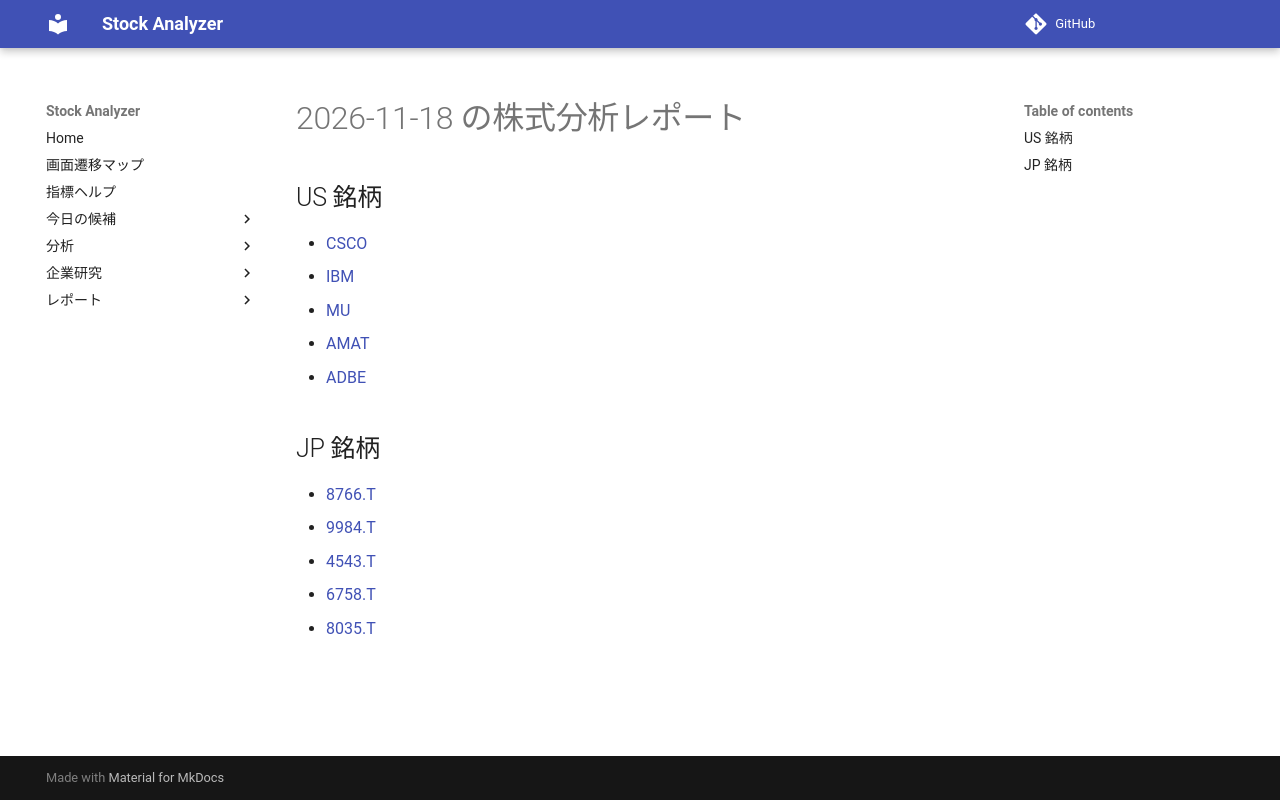

repository: Yumi-note/Making-APP · page: reports/2026-11-18/224235/index.html · generator: mkdocs

# 2026-11-18 の株式分析レポート

## US 銘柄

- [CSCO](CSCO.md)
- [IBM](IBM.md)
- [MU](MU.md)
- [AMAT](AMAT.md)
- [ADBE](ADBE.md)

## JP 銘柄

- [8766.T](8766_T.md)
- [9984.T](9984_T.md)
- [4543.T](4543_T.md)
- [6758.T](6758_T.md)
- [8035.T](8035_T.md)
